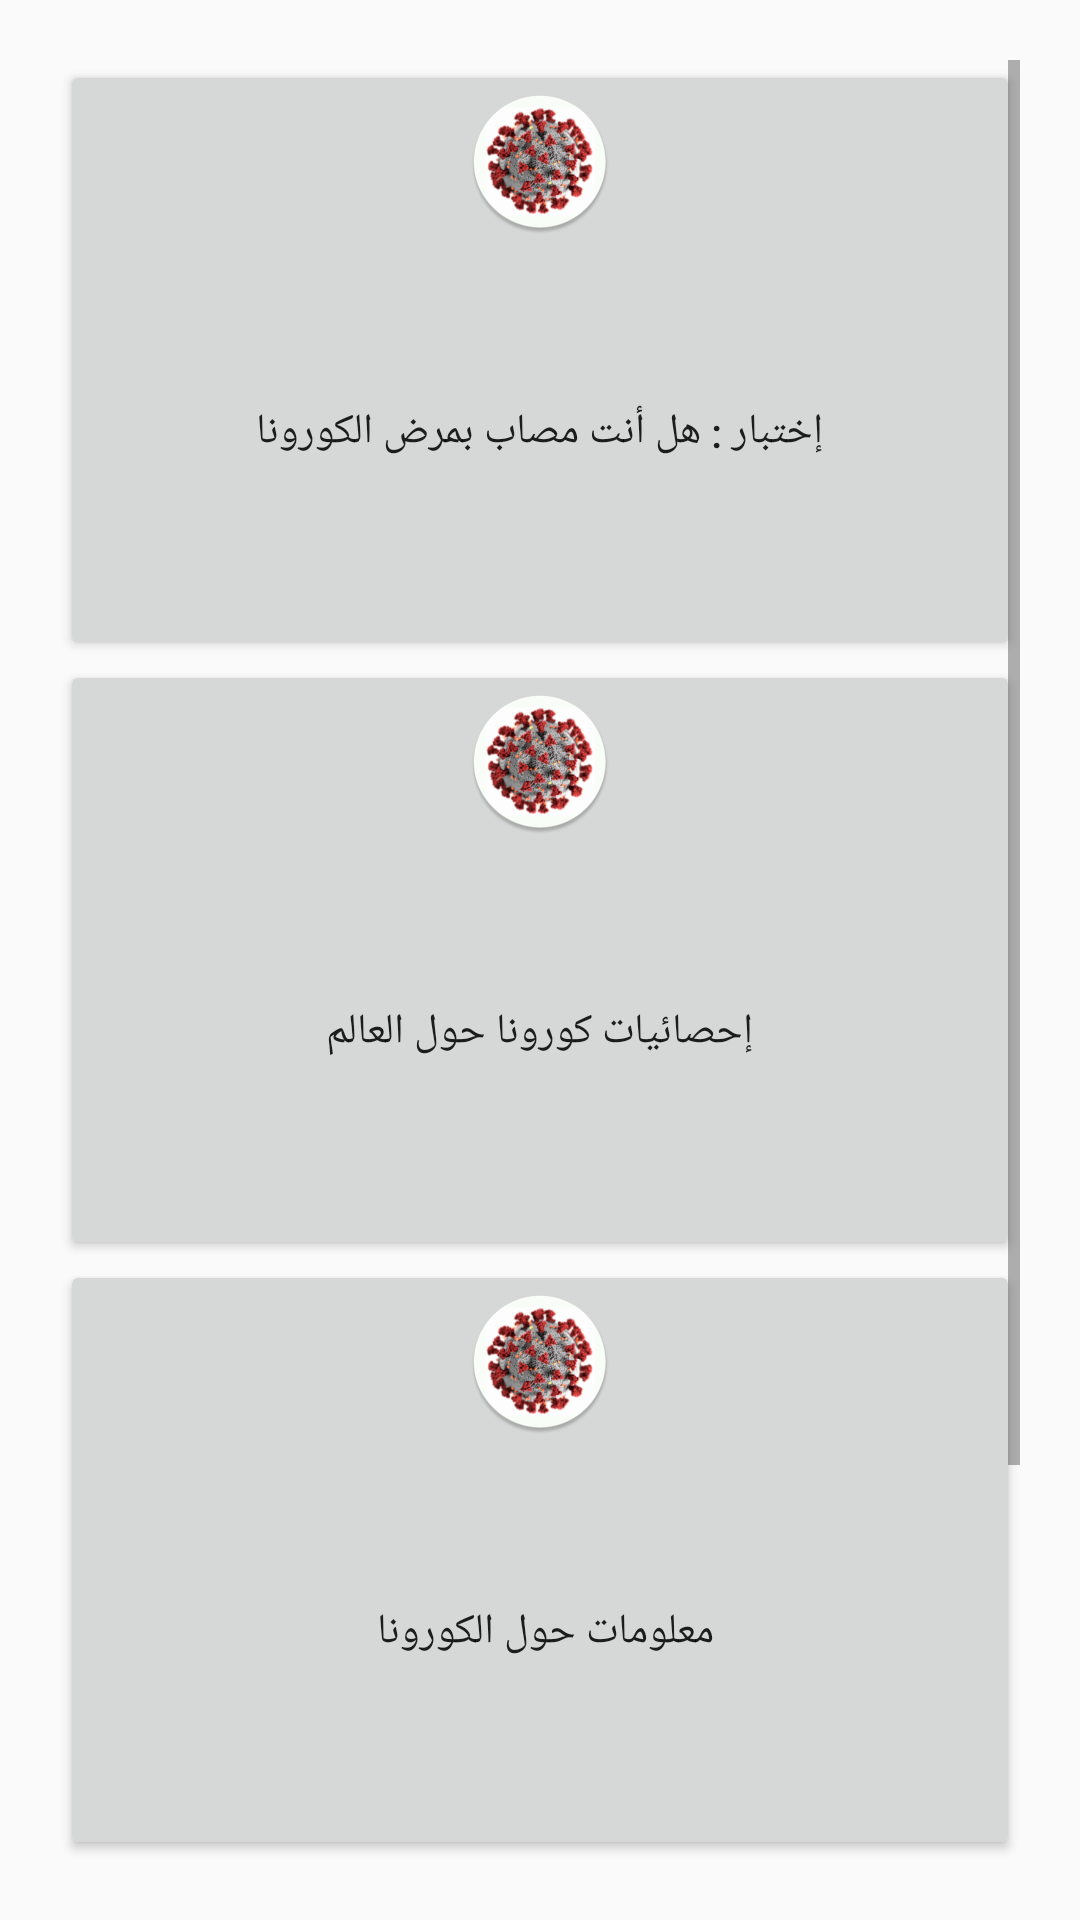

The Android layout XML behind this screen, and the referenced resources:
<!-- AndroidManifest.xml: application theme AppTheme -->
<!-- res/layout/activity_main.xml -->
<?xml version="1.0" encoding="utf-8"?>
<RelativeLayout xmlns:android="http://schemas.android.com/apk/res/android"
    xmlns:tools="http://schemas.android.com/tools"
    android:layout_width="match_parent"
    android:layout_height="match_parent"
    tools:context=".MainActivity">


    <ScrollView
            android:layout_width="match_parent"
            android:layout_height="wrap_content"
            android:padding="20dp">

          <LinearLayout
                android:layout_width="match_parent"
                android:layout_height="wrap_content"
                android:orientation="vertical">

                <Button
                    android:id="@+id/IdButton_quiz"
                    android:layout_width="match_parent"
                    android:layout_height="200dp"
                    android:drawableTop="@mipmap/ic_launcher_round"
                    android:text="إختبار : هل أنت مصاب بمرض الكورونا"/>

                <Button
                    android:id="@+id/IdButton_Statistics"
                    android:layout_width="match_parent"
                    android:drawableTop="@mipmap/ic_launcher_round"
                    android:text="إحصائيات كورونا حول العالم"
                    android:layout_height="200dp" />
                <Button
                    android:id="@+id/IdButton_Infos"
                    android:layout_width="match_parent"
                    android:drawableTop="@mipmap/ic_launcher_round"
                    android:text="معلومات حول الكورونا "
                    android:layout_height="200dp" />
                <Button
                    android:id="@+id/IdButton_protection"
                    android:layout_width="match_parent"
                    android:layout_height="200dp"
                    android:drawableTop="@mipmap/ic_launcher_round"
                    android:text="كيفية الوقاية من الكورونا "
                    />
            </LinearLayout>


        </ScrollView>
</RelativeLayout>
<!-- resources referenced by this layout -->
<resources>
  <!-- mipmap ic_launcher_round: png bitmap (mipmap-hdpi, 9613 bytes) -->
  <style name="AppTheme" parent="Theme.AppCompat.Light.NoActionBar">
          
          <item name="colorPrimary">@color/colorPrimary</item>
          <item name="colorPrimaryDark">@color/colorPrimaryDark</item>
          <item name="colorAccent">@color/colorAccent</item>
      </style>
  <color name="colorPrimary">#008577</color>
  <color name="colorPrimaryDark">#00574B</color>
  <color name="colorAccent">#D81B60</color>
</resources>
